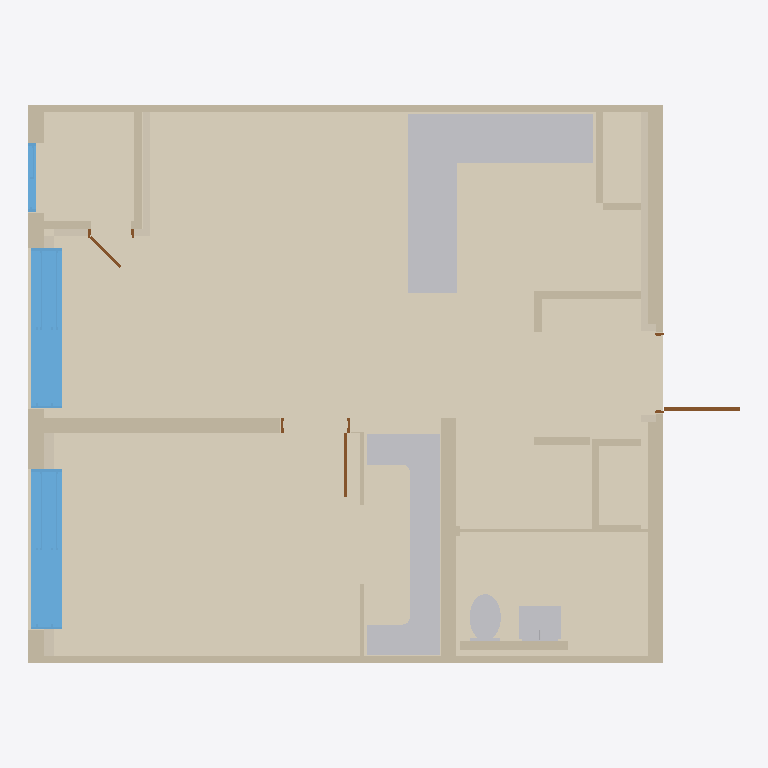
Plan cut of the same IFC building model at storey 'A32-54-U07' (level 0.00 m, cut at 1.40 m), seen from above with north up, elements coloured by IFC class: 16 walls (beige), 9 coverings (cream), 6 other elements (light grey), 3 windows (light blue), 3 doors (brown). Cut surfaces are drawn darker.
Extent 9.3 m × 8.0 m × 3.0 m (x, y, z). Storeys (1): A32-54-U07 at 0.00 m. Elements (50): 23 IfcWall, 10 IfcCovering, 3 IfcDoor, 3 IfcSanitaryTerminal, 3 IfcWindow, 2 IfcBuildingElementProxy, 2 IfcFurnishingElement, 2 IfcFurniture, 2 IfcSlab.

HEADER;
FILE_DESCRIPTION(('ViewDefinition[DesignTransferView]'),'2;1');
FILE_NAME('/dev/null','2026-10-20T20:54:54+09:00',(''),(''),'IfcOpenShell 0.9.0','IfcOpenShell 0.9.0','Nobody');
FILE_SCHEMA(('IFC4'));
ENDSEC;
DATA;
#1=IFCPROJECT('1gJLBdIKLVK96rF1$VVkCI',$,'A32-54-U07',$,$,$,$,(#10),#5);
#12=IFCSITE('3UoOQ4RPrNWR58XVCJqRdd',$,'A32 source coordinate system',$,$,$,$,$,$,$,$,$,$,$);
#13=IFCBUILDING('2Vr2YxAvTLB8NpnlhIDgpb',$,'주거동 · 3층–옥탑지붕',$,$,$,$,$,$,$,$,$);
#16=IFCBUILDINGSTOREY('2teuED03HVwAwMA9T_UqaO',$,'A32-54-U07',$,$,#25,$,$,$,0.0);
#416=IFCCOVERING('29qI8Lt3PHdglLgGpSzjbd',$,'F-U07 / 54형 바닥',$,$,#3931,#442,$,$);
#384=IFCCOVERING('12b_wj785QgfufB32bh5tR',$,'B11 / 욕실 바닥',$,$,#3981,#404,$,$);
#3572=IFCFURNISHINGELEMENT('1BKGzjLXzPpQZTfOLba5jt',$,'K018 / 상판',$,$,#3996,#3628,$);
#1071=IFCWALL('3ViLzkfKnOewNrEQyo9ipM',$,'concrete / CAD 벽체 061',$,$,#4011,#1100,$,$);
#3640=IFCFURNISHINGELEMENT('09Sqkgz8jK8goHFJdSW88u',$,'K019 / 상판',$,$,#3961,#3675,$);
#1031=IFCWALL('19xEKiDv5HF96aPSZvQdP1',$,'concrete / CAD 벽체 060',$,$,#4066,#1059,$,$);
#1767=IFCWINDOW('1OcjOj9CPNegJL8XEqNx0z',$,'WIN004 / 2열 창',$,$,#4081,#2063,$,2.2,2.1,$,$,$);
#2075=IFCWINDOW('2wBlAYlpLR_usM$OXjyctA',$,'WIN005 / 2열 창',$,$,#3946,#2368,$,2.2,2.1,$,$,$);
#1112=IFCWALL('06BUwfJRHVd9Q9lU1bTJfo',$,'concrete / CAD 벽체 068',$,$,#3936,#1133,$,$);
#518=IFCCOVERING('06URRL27zVpPzDyNI7ITiV',$,'INS077 / CAD 외피 단열재',$,$,#4136,#539,$,.INSULATION.);
#3133=IFCSANITARYTERMINAL('2eIJJeVf9MVQONlT98GA6v',$,'B11 / 세면기',$,$,#3911,#3364,$,.WASHHANDBASIN.);
#2541=IFCSANITARYTERMINAL('2BB3BsQJjIxOHJwMMrJ2sO',$,'K018 / 싱크볼 1',$,$,#3991,#2663,$,$);
#1235=IFCWALL('3kiGXXRWrUZf4aNocaSFRv',$,'partition / CAD 벽체 094',$,$,#4161,#1256,$,$);
#1268=IFCWALL('33yWRTq_fLbRVFV1vP$Byc',$,'partition / CAD 벽체 095',$,$,#4116,#1287,$,$);
#1481=IFCWALL('26WdBLMujUShJmZlTOSesU',$,'ubr / CAD 벽체 017',$,$,#4166,#1501,$,$);
#1421=IFCWALL('0hDPWRyc1J8wtjPc2bH7_n',$,'partition / CAD 벽체 120',$,$,#4016,#1440,$,$);
#552=IFCCOVERING('0GZDXzujfTi8fzWJBWJVJM',$,'INS093 / CAD 외피 단열재',$,$,#3966,#573,$,.INSULATION.);
#2675=IFCSANITARYTERMINAL('33_a6FRmnH6vWyGH3TNoFY',$,'B11 / 양변기',$,$,#4091,#3105,$,.TOILETPAN.);
#1206=IFCWALL('3I8lQrZ35L_Q$qRCjiPJw1',$,'partition / CAD 벽체 091',$,$,#4151,#1223,$,$);
#1145=IFCWALL('1nIaAD_VvIcApwZRwJn524',$,'concrete / CAD 벽체 073',$,$,#4001,#1162,$,$);
#2380=IFCWINDOW('2EeSEeZWfTD9HJLjasc7wH',$,'WIN006 / 1열 창',$,$,#4046,#2529,$,2.2,0.9000000000004656,$,$,$);
#1299=IFCWALL('1rfz6brY5SQvYSNILW7kNf',$,'partition / CAD 벽체 101',$,$,#4101,#1316,$,$);
#26=IFCBUILDINGELEMENTPROXY('3Iv3SeJ99G9gehf6Rppn0$',$,'양변기 좌석',$,$,#4096,#332,$,$);
#1513=IFCWALL('3hCCHGLcDMFhYBL_T7skb_',$,'B11 / 욕실 구획 보완',$,$,#4036,#1542,$,$);
#1452=IFCWALL('16Zh47yCLTWff$6HEQXXYj',$,'partition / CAD 벽체 123',$,$,#4061,#1469,$,$);
#676=IFCCOVERING('0fPicjdxLGaBe$A59oUb5_',$,'INS105 / CAD 외피 단열재',$,$,#4126,#693,$,.INSULATION.);
#767=IFCDOOR('3f1tI$imvKMw8ooUt1TlJX',$,'D021 / 원본 문짝',$,$,#4171,#784,$,2.2,0.99,$,$,$);
#1386=IFCWALL('1tHH2iAWfGRwMI2Vfi$CeO',$,'partition / CAD 벽체 113',$,$,#4031,#1409,$,$);
#1357=IFCWALL('2gB1eLyQbH2gqbU2c2AJJt',$,'partition / CAD 벽체 110',$,$,#4121,#1374,$,$);
#646=IFCCOVERING('2tOdqCLyTOaBTjx0oWMpeu',$,'INS103 / CAD 외피 단열재',$,$,#4006,#663,$,.INSULATION.);
#738=IFCDOOR('3$StIx9C9UVPQX0HCne4TH',$,'D020 / 원본 문짝',$,$,#4071,#755,$,2.2,0.84,$,$,$);
#1174=IFCWALL('0jKVOnyJrLnvi875fnfVTJ',$,'partition / CAD 벽체 090',$,$,#3926,#1194,$,$);
#616=IFCCOVERING('3EriOu671N7QNJRnECvSEE',$,'INS096 / CAD 외피 단열재',$,$,#4056,#633,$,.INSULATION.);
#706=IFCDOOR('1Nh3NdSK5IVOY8a2VYW5Jb',$,'D019 / 원본 문짝',$,$,#4141,#726,$,2.2,0.5540000000001895,$,$,$);
#586=IFCCOVERING('2W71oaxYLVNf$v41gJYSJo',$,'INS095 / CAD 외피 단열재',$,$,#4021,#603,$,.INSULATION.);
#483=IFCCOVERING('1DZ8ZYBXDT8gMPhG81jrxE',$,'INS073 / CAD 외피 단열재',$,$,#3976,#503,$,.INSULATION.);
#1328=IFCWALL('05VWKXCbXHGxDbYXrZ1Lsa',$,'partition / CAD 벽체 108',$,$,#4041,#1345,$,$);
ENDSEC;
